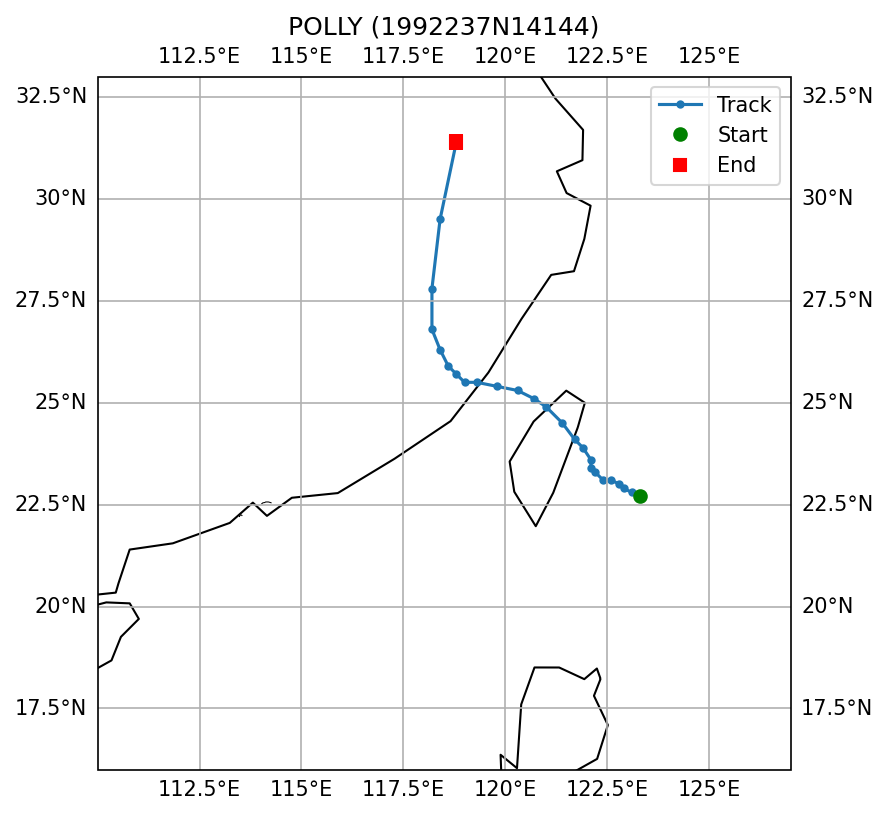

The table this chart was drawn from, first rows:
SID, NAME, ISO_TIME, LAT, LON, DIST2LAND, USA_WIND, USA_PRES, USA_R34_NE, USA_R34_SE, USA_R34_SW, USA_R34_NW, USA_RMW, CMA_CAT
1992237N14144, POLLY, 1992-08-29 00:00:00, 22.7, 123.3, 199, 45.0, , , , , , , 4
1992237N14144, POLLY, 1992-08-29 03:00:00, 22.8, 123.1, 177, 48.0, , , , , , , 4
1992237N14144, POLLY, 1992-08-29 06:00:00, 22.9, 122.9, 155, 50.0, , , , , , , 4
1992237N14144, POLLY, 1992-08-29 09:00:00, 23.0, 122.8, 143, 50.0, , , , , , , 4
1992237N14144, POLLY, 1992-08-29 12:00:00, 23.1, 122.6, 122, 50.0, , , , , , , 4
1992237N14144, POLLY, 1992-08-29 15:00:00, 23.1, 122.4, 102, 48.0, , , , , , , 4
1992237N14144, POLLY, 1992-08-29 18:00:00, 23.3, 122.2, 81, 45.0, , , , , , , 4
1992237N14144, POLLY, 1992-08-29 21:00:00, 23.4, 122.1, 69, 45.0, , , , , , , 4
1992237N14144, POLLY, 1992-08-30 00:00:00, 23.6, 122.1, 62, 45.0, , , , , , , 4
1992237N14144, POLLY, 1992-08-30 03:00:00, 23.9, 121.9, 37, 43.0, , , , , , , 4
1992237N14144, POLLY, 1992-08-30 06:00:00, 24.1, 121.7, 10, 40.0, , , , , , , 3
1992237N14144, POLLY, 1992-08-30 09:00:00, 24.5, 121.4, 0, 35.0, , , , , , , 3
1992237N14144, POLLY, 1992-08-30 12:00:00, 24.9, 121.0, 0, 30.0, , , , , , , 3
1992237N14144, POLLY, 1992-08-30 15:00:00, 25.1, 120.7, 32, 30.0, , , , , , , 3
1992237N14144, POLLY, 1992-08-30 18:00:00, 25.3, 120.3, 61, 30.0, , , , , , , 3
1992237N14144, POLLY, 1992-08-30 21:00:00, 25.4, 119.8, 10, 30.0, , , , , , , 3
1992237N14144, POLLY, 1992-08-31 00:00:00, 25.5, 119.3, 10, 30.0, , , , , , , 2
1992237N14144, POLLY, 1992-08-31 03:00:00, 25.5, 119.0, 0, 28.0, , , , , , , 2
1992237N14144, POLLY, 1992-08-31 06:00:00, 25.7, 118.8, 0, 25.0, , , , , , , 2
1992237N14144, POLLY, 1992-08-31 09:00:00, 25.9, 118.6, 0, 23.0, , , , , , , 2
1992237N14144, POLLY, 1992-08-31 12:00:00, 26.3, 118.4, 0, 20.0, , , , , , , 1
1992237N14144, POLLY, 1992-08-31 15:00:00, 26.8, 118.2, 0, 20.0, , , , , , , 1
1992237N14144, POLLY, 1992-08-31 18:00:00, 27.8, 118.2, 0, 20.0, , , , , , , 0
1992237N14144, POLLY, 1992-08-31 21:00:00, 29.5, 118.4, 0, 20.0, , , , , , , 0
1992237N14144, POLLY, 1992-09-01 00:00:00, 31.4, 118.8, 0, 20.0, , , , , , , 
